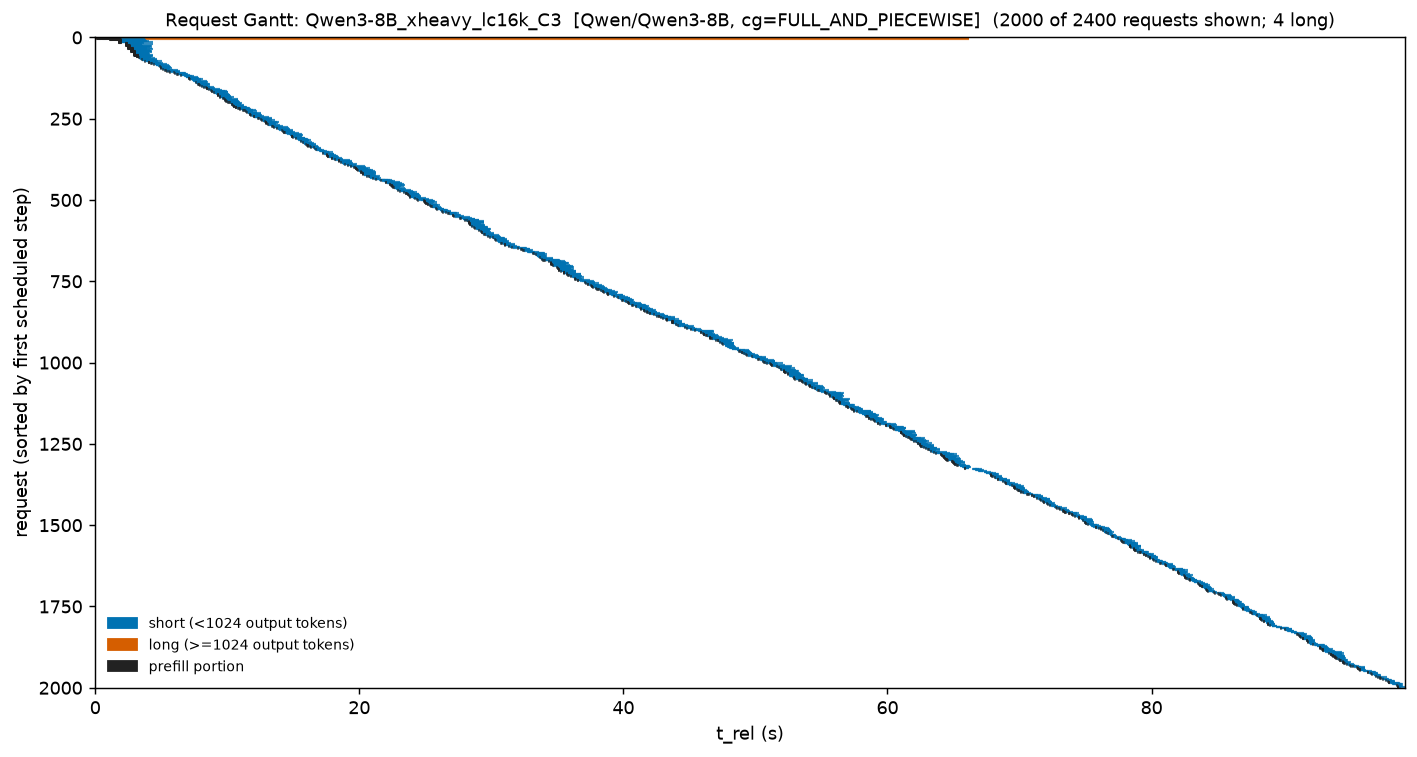

The table this chart was drawn from, first rows:
req_id, t_start, t_stop, cls, prompt, t_prefill_end
cmpl-bench-8b02ef8b-0-0-a17e4dce, 0.0, 3.786, short, 609, 0.03505
cmpl-bench-8b02ef8b-1-0-bb6f205e, 0.03651, 66.14, long, 16000, 0.3301
cmpl-bench-8b02ef8b-4-0-b93bba18, 0.05875, 66.17, long, 16000, 0.814
cmpl-bench-8b02ef8b-2-0-859cbab9, 0.5263, 66.19, long, 16000, 1.305
cmpl-bench-8b02ef8b-5-0-97ee6ccb, 1.035, 3.608, short, 969, 1.305
cmpl-bench-8b02ef8b-3-0-8ac05d2b, 1.035, 66.2, long, 16000, 1.82
cmpl-bench-8b02ef8b-6-0-92bfe81c, 1.529, 3.774, short, 572, 1.945
cmpl-bench-8b02ef8b-8-0-bdb660dd, 1.745, 3.522, short, 761, 1.945
cmpl-bench-8b02ef8b-9-0-ab691544, 1.745, 3.839, short, 847, 1.945
cmpl-bench-8b02ef8b-10-0-b059705e, 1.745, 3.584, short, 782, 1.945
cmpl-bench-8b02ef8b-11-0-b2b83998, 1.745, 4.06, short, 910, 1.945
cmpl-bench-8b02ef8b-12-0-98d9e553, 1.745, 3.735, short, 598, 1.945
cmpl-bench-8b02ef8b-13-0-9afe1b56, 1.745, 3.94, short, 651, 1.945
cmpl-bench-8b02ef8b-14-0-abf7d5a8, 1.745, 3.608, short, 548, 1.945
cmpl-bench-8b02ef8b-16-0-8698ea70, 1.745, 4.377, short, 579, 1.945
cmpl-bench-8b02ef8b-17-0-a34d6ad2, 1.745, 3.423, short, 964, 1.945
cmpl-bench-8b02ef8b-19-0-989279ed, 2.237, 3.659, short, 595, 2.434
cmpl-bench-8b02ef8b-20-0-8fe90bc8, 2.237, 3.445, short, 664, 2.434
cmpl-bench-8b02ef8b-21-0-9627088d, 2.237, 3.434, short, 976, 2.434
cmpl-bench-8b02ef8b-23-0-8e1f6354, 2.237, 3.522, short, 875, 2.434
cmpl-bench-8b02ef8b-24-0-8b45b597, 2.237, 3.445, short, 949, 2.434
cmpl-bench-8b02ef8b-25-0-aae4aba2, 2.237, 4.387, short, 930, 2.434
cmpl-bench-8b02ef8b-26-0-ae07a49c, 2.237, 3.445, short, 810, 2.434
cmpl-bench-8b02ef8b-27-0-90559ab3, 2.237, 3.522, short, 917, 2.434
cmpl-bench-8b02ef8b-28-0-897c22d8, 2.437, 3.575, short, 480, 2.632
cmpl-bench-8b02ef8b-29-0-b2badc68, 2.437, 4.331, short, 649, 2.632
cmpl-bench-8b02ef8b-30-0-80e5da97, 2.437, 4.259, short, 705, 2.632
cmpl-bench-8b02ef8b-31-0-94d19027, 2.437, 3.619, short, 554, 2.632
cmpl-bench-8b02ef8b-32-0-b168dd4e, 2.437, 4.152, short, 708, 2.632
cmpl-bench-8b02ef8b-34-0-a5eb7505, 2.437, 3.522, short, 941, 2.632
cmpl-bench-8b02ef8b-35-0-bbc38bf1, 2.437, 3.646, short, 570, 2.632
cmpl-bench-8b02ef8b-36-0-bd96e391, 2.437, 3.884, short, 626, 2.632
cmpl-bench-8b02ef8b-38-0-8e40f07d, 2.437, 3.94, short, 846, 2.632
cmpl-bench-8b02ef8b-40-0-ac91d064, 2.635, 4.331, short, 884, 2.836
cmpl-bench-8b02ef8b-41-0-8f2cc45d, 2.635, 3.659, short, 493, 2.836
cmpl-bench-8b02ef8b-42-0-88c12052, 2.635, 3.94, short, 732, 2.836
cmpl-bench-8b02ef8b-43-0-847080a0, 2.635, 3.859, short, 805, 2.836
cmpl-bench-8b02ef8b-44-0-a088a41a, 2.635, 4.413, short, 721, 2.836
cmpl-bench-8b02ef8b-47-0-9d958d1c, 2.635, 3.786, short, 940, 2.836
cmpl-bench-8b02ef8b-48-0-9c03f289, 2.635, 4.152, short, 483, 2.836
cmpl-bench-8b02ef8b-49-0-a0e5b63e, 2.635, 3.859, short, 575, 2.836
cmpl-bench-8b02ef8b-50-0-bdfd8ac7, 2.635, 4.227, short, 985, 2.836
cmpl-bench-8b02ef8b-51-0-ae44f6d1, 2.635, 4.207, short, 624, 3.05
cmpl-bench-8b02ef8b-52-0-a38277e9, 2.847, 4.312, short, 760, 3.05
cmpl-bench-8b02ef8b-53-0-b3a77b3d, 2.847, 3.774, short, 538, 3.05
cmpl-bench-8b02ef8b-55-0-8079d984, 2.847, 4.331, short, 791, 3.05
cmpl-bench-8b02ef8b-56-0-b8746749, 2.847, 4.042, short, 892, 3.05
cmpl-bench-8b02ef8b-57-0-82aa2beb, 2.847, 3.646, short, 693, 3.05
cmpl-bench-8b02ef8b-58-0-b1f8df44, 2.847, 3.619, short, 480, 3.05
cmpl-bench-8b02ef8b-59-0-8fcf2a83, 2.847, 4.069, short, 530, 3.05
cmpl-bench-8b02ef8b-60-0-a47d3d2b, 2.847, 3.839, short, 969, 3.05
cmpl-bench-8b02ef8b-61-0-a1d6d2d2, 2.847, 4.152, short, 664, 3.05
cmpl-bench-8b02ef8b-62-0-b42c2008, 2.847, 4.042, short, 543, 3.05
cmpl-bench-8b02ef8b-64-0-a8fcd6b3, 2.847, 3.76, short, 993, 3.205
cmpl-bench-8b02ef8b-65-0-b6d1a903, 3.055, 4.387, short, 632, 3.205
cmpl-bench-8b02ef8b-66-0-a13c9774, 3.055, 3.659, short, 611, 3.205
cmpl-bench-8b02ef8b-67-0-ad0ce38b, 3.055, 3.94, short, 923, 3.205
cmpl-bench-8b02ef8b-69-0-b940077d, 3.055, 4.312, short, 806, 3.205
cmpl-bench-8b02ef8b-70-0-845ebf6c, 3.055, 4.413, short, 473, 3.205
cmpl-bench-8b02ef8b-71-0-a13a9fb0, 3.214, 3.94, short, 499, 3.246
... 1,940 more rows
